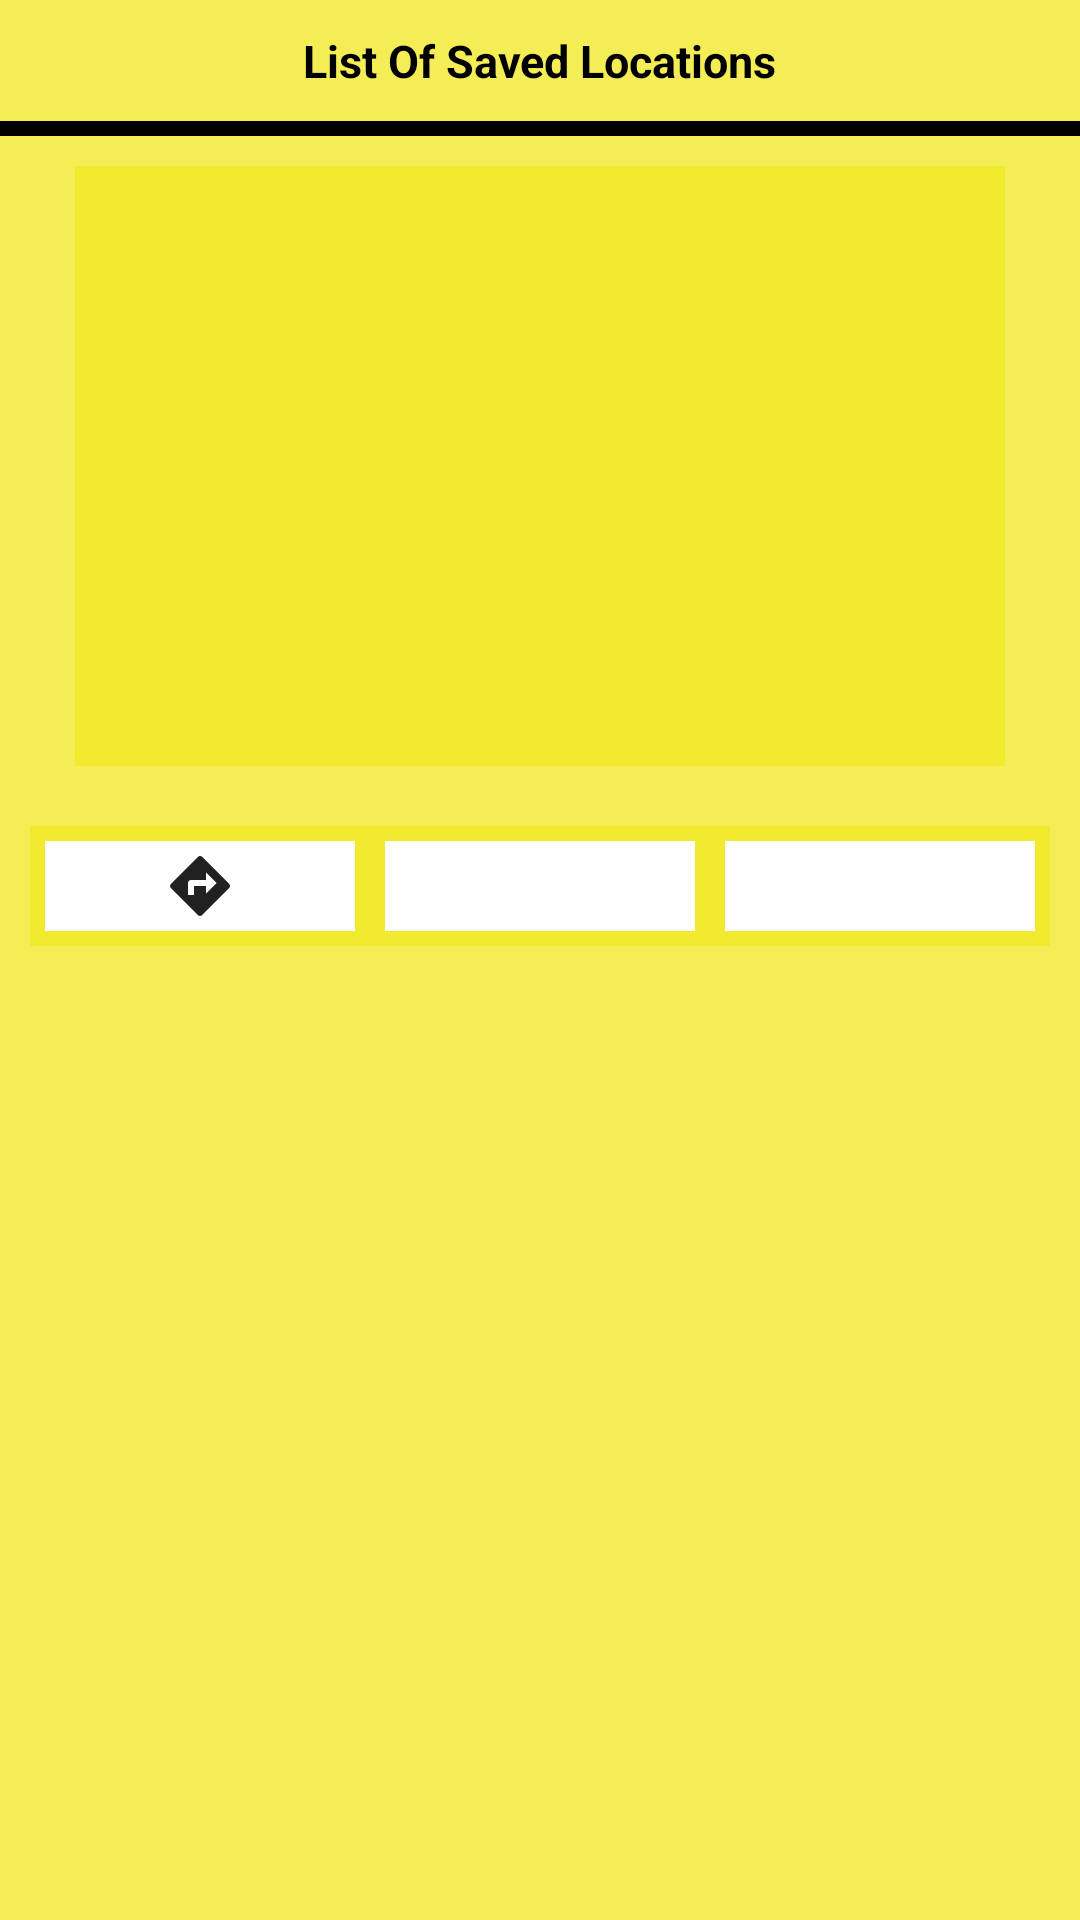

Layout XML and referenced resources for this Android screen:
<!-- AndroidManifest.xml: application theme AppTheme -->
<!-- res/layout/view_dialog.xml -->
<?xml version="1.0" encoding="utf-8"?>
<LinearLayout
    xmlns:android="http://schemas.android.com/apk/res/android"
    xmlns:app="http://schemas.android.com/apk/res-auto"
    xmlns:tools="http://schemas.android.com/tools"
    android:layout_width="fill_parent"
    android:layout_height="wrap_content"
    android:background="@color/transYallColor"
    android:orientation="vertical">

  <TextView
        android:id="@+id/txt_dia"
        android:layout_width="wrap_content"
        android:layout_height="wrap_content"
        android:layout_gravity="center"
        android:layout_margin="10dp"
        android:text="List Of Saved Locations"
        android:textColor="@android:color/black"
        android:textSize="15sp"
        android:textStyle="bold"/>

    <View
        android:layout_width="match_parent"
        android:layout_height="5dp"
        android:background="@android:color/black"/>


    <ListView
        android:id="@+id/ListView_locations"
        android:layout_width="310dp"
        android:layout_height="200dp"
        android:layout_gravity="center"
        android:layout_margin="10dp"
        android:background="@color/transYallColor"/>


    <LinearLayout
        android:id="@+id/liner_selected_data"
        android:layout_width="wrap_content"
        android:layout_height="wrap_content"
        android:orientation="vertical"
        android:layout_gravity="center"
        android:background="@color/transYallColorDark"
        android:visibility="gone">

    <TextView
        android:id="@+id/textv_showselctedName"
        android:layout_width="310dp"
        android:layout_height="wrap_content"
        android:gravity="center"
        android:selectAllOnFocus="true"
        android:textAlignment="center"
        android:background="@color/transYallColor"
        android:textColor="@android:color/black"
        android:textStyle="bold"
        android:textSize="15sp"
        />

        <TextView
            android:id="@+id/textv_showselctedLatLong"
            android:layout_width="310dp"
            android:layout_height="wrap_content"
            android:gravity="center"
            android:selectAllOnFocus="true"
            android:textAlignment="center"
            android:background="@color/transYallColor"
            android:textColor="@android:color/black"
            android:textStyle="bold"
            android:textSize="12sp"
            />

    </LinearLayout>

    <LinearLayout
        android:layout_width="match_parent"
        android:layout_height="wrap_content"
        android:layout_gravity="center"
        android:layout_margin="10dp"
        android:background="@color/transYallColor"
        android:orientation="horizontal" >

        <ImageButton
            android:id="@+id/btn_yes"
            android:layout_width="0dp"
            android:layout_weight="1"
            android:layout_height="30dp"
            android:layout_margin="5dp"
            android:background="@android:color/white"
            app:srcCompat="@drawable/directions_black_24dp"/>

        <ImageButton
            android:id="@+id/btn_no"
            android:layout_width="0dp"
            android:layout_weight="1"
            android:layout_height="30dp"
            android:layout_margin="5dp"
            android:background="@android:color/white"
            app:srcCompat="@drawable/delete_forever_black_24dp"/>

        <ImageButton
            android:id="@+id/btn_ex"
            android:layout_width="0dp"
            android:layout_weight="1"
            android:layout_height="30dp"
            android:layout_margin="5dp"
            android:background="@android:color/white"
            app:srcCompat="@drawable/cancel_black_24dp"/>
    </LinearLayout>
</LinearLayout>
<!-- resources referenced by this layout -->
<resources>
  <color name="transYallColor">#c3f2e923</color>
  <color name="transYallColorDark">#c3b3ab08</color>
  <!-- drawable directions_black_24dp (drawable) -->
  <vector android:height="24dp" android:tint="#212121"
      android:viewportHeight="24.0" android:viewportWidth="24.0"
      android:width="24dp" xmlns:android="http://schemas.android.com/apk/res/android">
      <path android:fillColor="#FF000000" android:pathData="M21.71,11.29l-9,-9c-0.39,-0.39 -1.02,-0.39 -1.41,0l-9,9c-0.39,0.39 -0.39,1.02 0,1.41l9,9c0.39,0.39 1.02,0.39 1.41,0l9,-9c0.39,-0.38 0.39,-1.01 0,-1.41zM14,14.5V12h-4v3H8v-4c0,-0.55 0.45,-1 1,-1h5V7.5l3.5,3.5 -3.5,3.5z"/>
  </vector>
  <style name="AppTheme" parent="Theme.AppCompat.Light.NoActionBar">        
  
      </style>
</resources>
